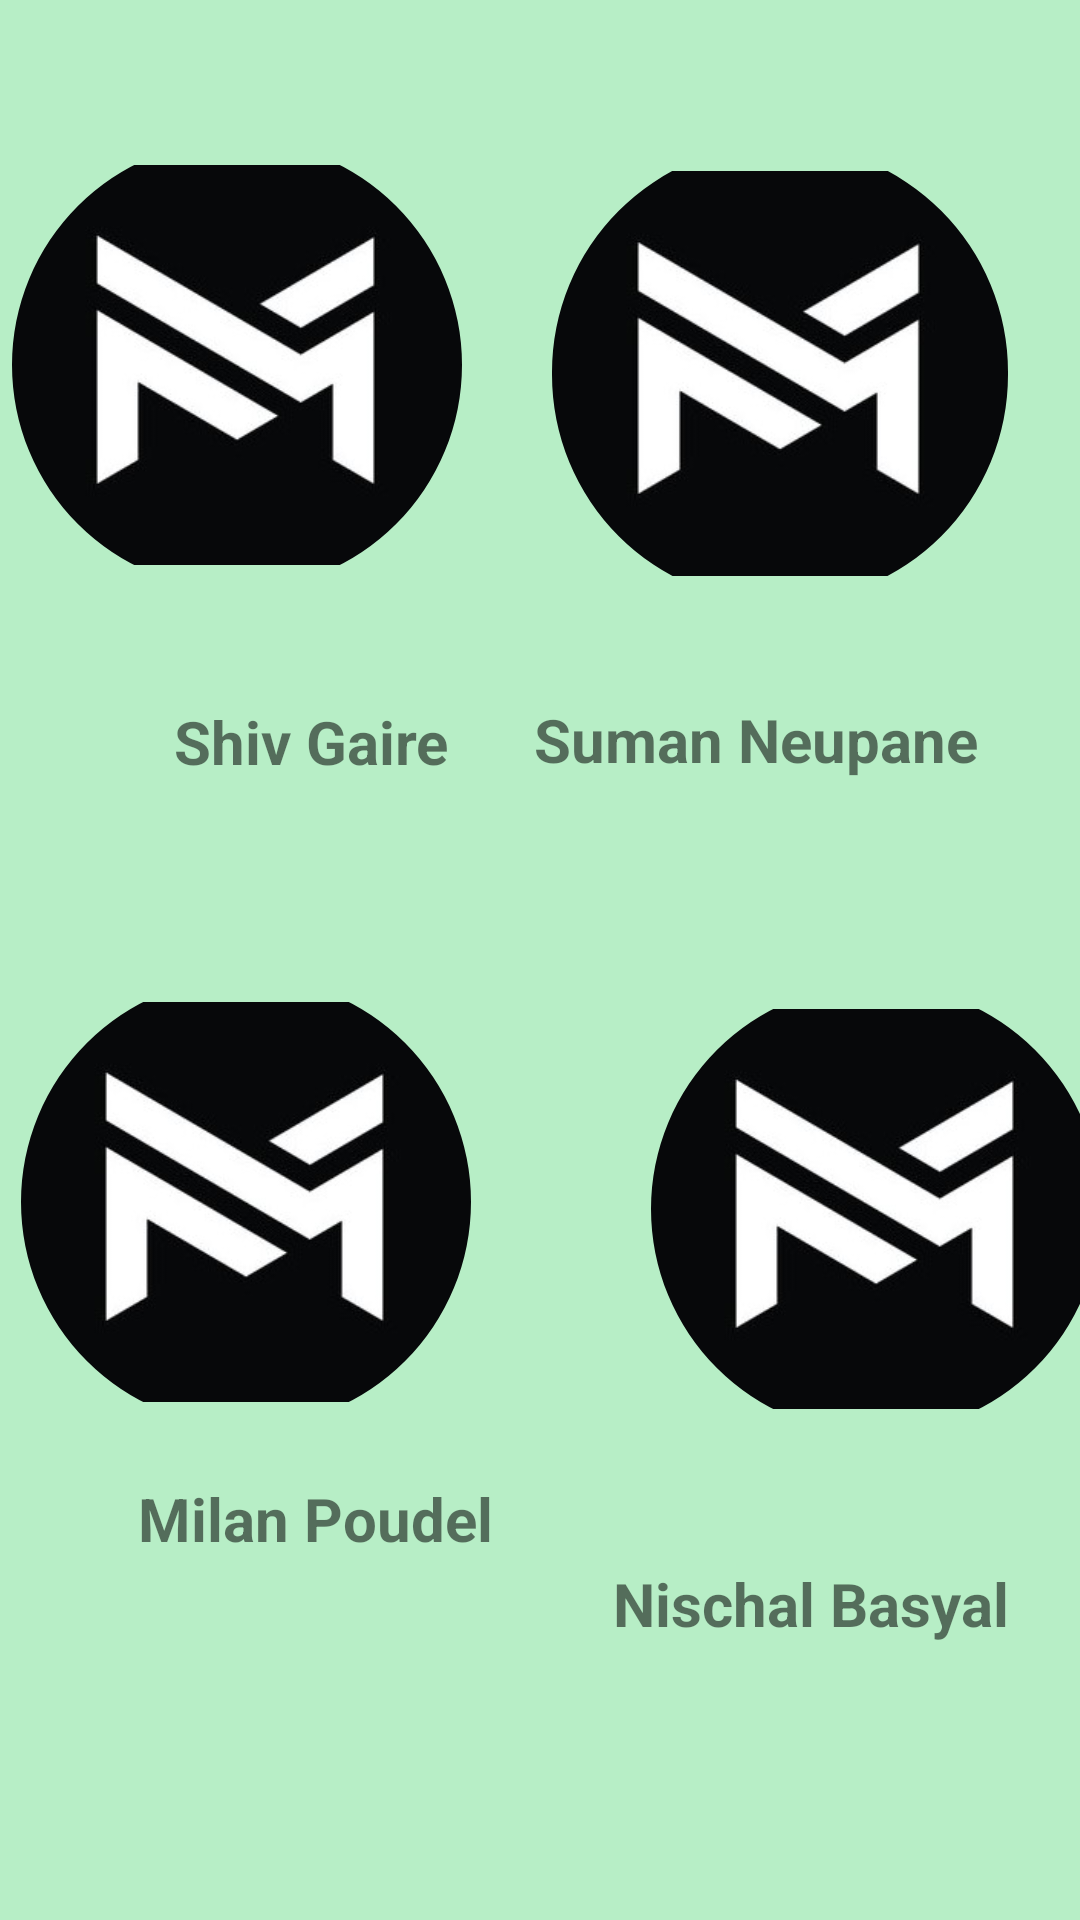

Layout XML and referenced resources for this Android screen:
<!-- AndroidManifest.xml: application theme Theme.ClassifiedAppMain -->
<!-- res/layout/activity_aboutus.xml -->
<?xml version="1.0" encoding="utf-8"?>
<androidx.constraintlayout.widget.ConstraintLayout xmlns:android="http://schemas.android.com/apk/res/android"
    xmlns:app="http://schemas.android.com/apk/res-auto"
    xmlns:tools="http://schemas.android.com/tools"
    android:layout_width="match_parent"
    android:layout_height="match_parent"
    android:background="@color/Green_thin"
    tools:context=".Aboutus">


    <com.google.android.material.imageview.ShapeableImageView
        android:id="@+id/imageView5"
        android:layout_width="150dp"
        android:layout_height="150dp"
        android:layout_marginStart="30dp"
        android:layout_marginTop="50dp"
        android:layout_marginEnd="29dp"
        android:layout_marginBottom="250dp"
        app:layout_constraintBottom_toBottomOf="parent"
        app:layout_constraintEnd_toEndOf="parent"
        app:layout_constraintStart_toEndOf="@+id/imageView4"
        app:layout_constraintTop_toBottomOf="@+id/imageView2"
        android:src="@drawable/mlogo"
        app:shapeAppearance="@style/Circular"/>

    <com.google.android.material.imageview.ShapeableImageView
        android:id="@+id/imageView3"
        android:layout_width="150dp"
        android:layout_height="150dp"
        android:layout_marginStart="27dp"
        android:layout_marginTop="136dp"
        android:layout_marginEnd="20dp"
        android:layout_marginBottom="79dp"
        android:scrollbarSize="5dp"
        app:layout_constraintBottom_toTopOf="@+id/imageView4"
        app:layout_constraintEnd_toStartOf="@+id/imageView2"
        app:layout_constraintStart_toStartOf="parent"
        app:layout_constraintTop_toTopOf="parent"
        android:src="@drawable/mlogo"
        app:shapeAppearance="@style/Circular"/>

    <com.google.android.material.imageview.ShapeableImageView
        android:id="@+id/imageView2"
        android:layout_width="152dp"
        android:layout_height="153dp"
        android:layout_marginStart="10dp"
        android:layout_marginTop="136dp"
        android:layout_marginEnd="47dp"
        android:layout_marginBottom="77dp"
        android:src="@drawable/mlogo"
        app:layout_constraintBottom_toTopOf="@+id/imageView5"
        app:layout_constraintEnd_toEndOf="parent"
        app:layout_constraintStart_toEndOf="@+id/imageView3"
        app:layout_constraintTop_toTopOf="parent"
        app:shapeAppearance="@style/Circular" />

    <com.google.android.material.imageview.ShapeableImageView
        android:id="@+id/imageView4"
        android:layout_width="150dp"
        android:layout_height="150dp"
        android:layout_marginStart="43dp"
        android:layout_marginTop="50dp"
        android:layout_marginEnd="30dp"
        android:layout_marginBottom="254dp"
        app:layout_constraintBottom_toBottomOf="parent"
        app:layout_constraintEnd_toStartOf="@+id/imageView5"
        app:layout_constraintStart_toStartOf="parent"
        app:layout_constraintTop_toBottomOf="@+id/imageView3"
        android:src="@drawable/mlogo"
        app:shapeAppearance="@style/Circular"/>

    <TextView
        android:id="@+id/textView3"
        android:layout_width="wrap_content"
        android:layout_height="wrap_content"
        tools:layout_editor_absoluteX="69dp"
        tools:layout_editor_absoluteY="270dp" />

    <TextView
        android:id="@+id/textView4"
        android:layout_width="wrap_content"
        android:layout_height="wrap_content"
        android:layout_marginStart="50dp"
        android:layout_marginTop="37dp"
        android:layout_marginEnd="20dp"
        android:layout_marginBottom="65dp"
        android:text="Shiv Gaire"
        android:textSize="20sp"
        android:textStyle="bold"
        app:layout_constraintBottom_toTopOf="@+id/imageView4"
        app:layout_constraintEnd_toStartOf="@+id/textView5"
        app:layout_constraintStart_toStartOf="parent"
        app:layout_constraintTop_toBottomOf="@+id/imageView3"
        app:layout_constraintVertical_bias="0.0" />

    <TextView
        android:id="@+id/textView5"
        android:layout_width="wrap_content"
        android:layout_height="wrap_content"
        android:layout_marginTop="32dp"
        android:layout_marginEnd="26dp"
        android:layout_marginBottom="68dp"
        android:text="Suman Neupane"
        android:textSize="20sp"
        android:textStyle="bold"
        app:layout_constraintBottom_toTopOf="@+id/imageView5"
        app:layout_constraintEnd_toEndOf="parent"
        app:layout_constraintStart_toEndOf="@+id/textView4"
        app:layout_constraintTop_toBottomOf="@+id/imageView2"
        app:layout_constraintVertical_bias="0.0" />

    <TextView
        android:id="@+id/textView6"
        android:layout_width="wrap_content"
        android:layout_height="wrap_content"
        android:layout_marginStart="50dp"
        android:layout_marginTop="43dp"
        android:layout_marginEnd="20dp"
        android:layout_marginBottom="146dp"
        android:text="Milan Poudel"
        android:textSize="20sp"
        android:textStyle="bold"
        app:layout_constraintBottom_toBottomOf="parent"
        app:layout_constraintEnd_toStartOf="@+id/textView7"
        app:layout_constraintStart_toStartOf="parent"
        app:layout_constraintTop_toBottomOf="@+id/imageView4" />

    <TextView
        android:id="@+id/textView7"
        android:layout_width="wrap_content"
        android:layout_height="wrap_content"
        android:layout_marginStart="20dp"
        android:layout_marginTop="43dp"
        android:layout_marginEnd="28dp"
        android:layout_marginBottom="146dp"
        android:text="Nischal Basyal"
        android:textSize="20sp"
        android:textStyle="bold"
        app:layout_constraintBottom_toBottomOf="parent"
        app:layout_constraintEnd_toEndOf="parent"
        app:layout_constraintStart_toEndOf="@+id/textView6"
        app:layout_constraintTop_toBottomOf="@+id/imageView5"
        app:layout_constraintVertical_bias="0.0" />

</androidx.constraintlayout.widget.ConstraintLayout>
<!-- resources referenced by this layout -->
<resources>
  <color name="Green_thin">#6653DB79</color>
  <!-- drawable mlogo: jpg bitmap (drawable, 31959 bytes) -->
  <style name="Circular">
          <item name="cornerSize">50%</item>
          <item name="strokeColor">@color/white</item>
          <item name="strokeWidth">7dp</item>
      </style>
  <style name="Theme.ClassifiedAppMain" parent="Theme.AppCompat.DayNight.DarkActionBar">
          
          <item name="colorPrimary">@color/purple_500</item>
          <item name="colorPrimaryVariant">@color/purple_700</item>
          <item name="colorOnPrimary">@color/white</item>
          
          <item name="colorSecondary">@color/teal_200</item>
          <item name="colorSecondaryVariant">@color/teal_700</item>
          <item name="colorOnSecondary">@color/black</item>
          
          <item name="android:statusBarColor" tools:targetApi="l">?attr/colorPrimaryVariant</item>
          
      </style>
  <color name="white">#FFFFFFFF</color>
  <color name="purple_500">#FF6200EE</color>
  <color name="purple_700">#FF3700B3</color>
  <color name="teal_200">#FF03DAC5</color>
  <color name="teal_700">#FF018786</color>
  <color name="black">#FF000000</color>
</resources>
